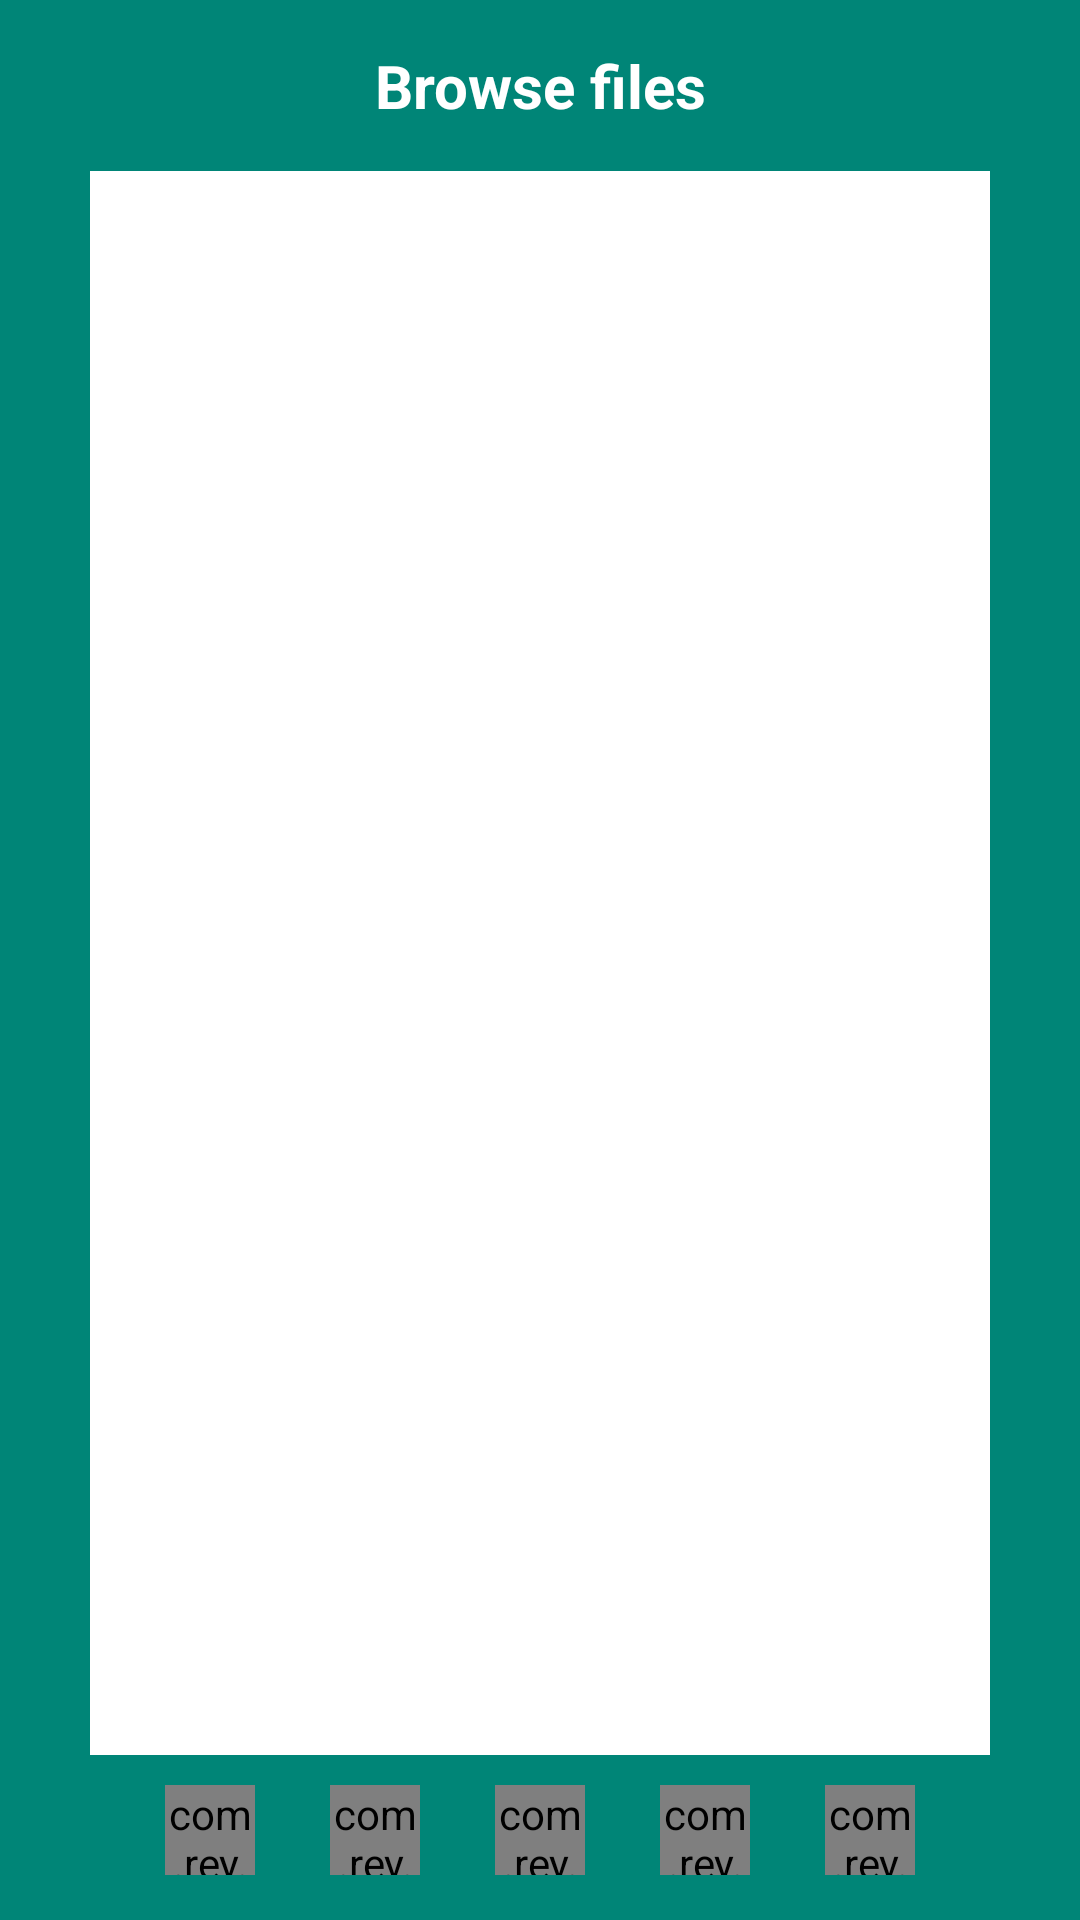

Layout XML and referenced resources for this Android screen:
<!-- AndroidManifest.xml: application theme AppTheme -->
<!-- res/layout/browse_file_layout.xml -->
<?xml version="1.0" encoding="utf-8"?>
<RelativeLayout xmlns:android="http://schemas.android.com/apk/res/android"
    xmlns:app="http://schemas.android.com/apk/res-auto"
    android:id="@+id/browse_file_main_layout"
    android:layout_width="match_parent"
    android:layout_height="400dp"
    android:background="@color/colorPrimary"
    android:paddingStart="30dp"
    android:paddingEnd="30dp"
    android:paddingBottom="15dp">

    <androidx.appcompat.widget.AppCompatTextView
        android:id="@+id/header_browse_file_layout"
        android:layout_width="match_parent"
        android:layout_height="wrap_content"
        android:gravity="center"
        android:padding="15dp"
        android:text="Browse files"
        android:textColor="#FFF"
        android:textSize="20sp"
        android:textStyle="bold" />

    <TextView
        android:id="@+id/browser_browse_file_layout"
        android:layout_width="match_parent"
        android:layout_height="match_parent"
        android:layout_below="@+id/header_browse_file_layout"
        android:layout_marginBottom="40dp"
        android:background="#FFF" />

    <androidx.appcompat.widget.LinearLayoutCompat
        android:id="@+id/buttons_layout_browse_file_layout"
        android:layout_width="match_parent"
        android:layout_height="30dp"
        android:layout_alignParentBottom="true"
        android:layout_centerHorizontal="true"
        android:gravity="center"
        android:orientation="horizontal"
        app:showDividers="middle">

        <TextView
            android:layout_width="wrap_content"
            android:layout_height="wrap_content"
            android:layout_weight="0.5" />

        <com.rey.material.widget.Button
            android:id="@+id/new_folder_browse_file_layout"
            android:layout_width="30dp"
            android:layout_height="30dp"
            android:background="@drawable/new_folder" />

        <TextView
            android:layout_width="wrap_content"
            android:layout_height="wrap_content"
            android:layout_weight="0.5" />

        <com.rey.material.widget.Button
            android:id="@+id/new_file_browser_file_layout"
            android:layout_width="30dp"
            android:layout_height="30dp"
            android:background="@drawable/file_icon1"
            android:text="+"
            android:textAlignment="center"
            android:textColor="@color/colorPrimary"
            android:textSize="20sp" />

        <TextView
            android:layout_width="wrap_content"
            android:layout_height="wrap_content"
            android:layout_weight="0.5" />

        <com.rey.material.widget.Button
            android:id="@+id/delete_file_browser_file_layout"
            android:layout_width="30dp"
            android:layout_height="30dp"
            android:background="@drawable/delete_icon" />

        <TextView
            android:layout_width="wrap_content"
            android:layout_height="wrap_content"
            android:layout_weight="0.5" />

        <com.rey.material.widget.Button
            android:id="@+id/open_browse_file_layout"
            android:layout_width="30dp"
            android:layout_height="30dp"
            android:background="@drawable/edit_icon" />

        <TextView
            android:layout_width="wrap_content"
            android:layout_height="wrap_content"
            android:layout_weight="0.5" />

        <com.rey.material.widget.Button
            android:id="@+id/cancel_browse_file_layout"
            android:layout_width="30dp"
            android:layout_height="30dp"
            android:background="@drawable/cancel_icon" />

        <TextView
            android:layout_width="wrap_content"
            android:layout_height="wrap_content"
            android:layout_weight="0.5" />

    </androidx.appcompat.widget.LinearLayoutCompat>

</RelativeLayout>
<!-- resources referenced by this layout -->
<resources>
  <color name="colorPrimary">#008577</color>
  <!-- drawable cancel_icon (drawable) -->
  <vector xmlns:android="http://schemas.android.com/apk/res/android"
          android:height="24dp"
          android:tint="@color/white"
          android:viewportHeight="24.0"
          android:viewportWidth="24.0"
          android:width="24dp">
  	<path
  			android:fillColor="#FF000000"
  			android:pathData="M19,6.41L17.59,5 12,10.59 6.41,5 5,6.41 10.59,12 5,17.59 6.41,19 12,13.41 17.59,19 19,17.59 13.41,12z"/>
  </vector>
  <!-- drawable delete_icon (drawable) -->
  <vector xmlns:android="http://schemas.android.com/apk/res/android"
          android:width="24dp"
          android:height="24dp"
          android:viewportWidth="24.0"
          android:viewportHeight="24.0">
  	<path
  			android:fillColor="#FFFFFFFF"
  			android:pathData="M6,19c0,1.1 0.9,2 2,2h8c1.1,0 2,-0.9 2,-2V7H6v12zM19,4h-3.5l-1,-1h-5l-1,1H5v2h14V4z"/>
  </vector>
  <!-- drawable edit_icon (drawable) -->
  <vector xmlns:android="http://schemas.android.com/apk/res/android"
          android:height="24dp"
          android:tint="@color/white"
          android:viewportHeight="24.0"
          android:viewportWidth="24.0"
          android:width="24dp">
  	<path
  			android:fillColor="#FF000000"
  			android:pathData="M3,17.25V21h3.75L17.81,9.94l-3.75,-3.75L3,17.25zM20.71,7.04c0.39,-0.39 0.39,-1.02 0,-1.41l-2.34,-2.34c-0.39,-0.39 -1.02,-0.39 -1.41,0l-1.83,1.83 3.75,3.75 1.83,-1.83z"/>
  </vector>
  <!-- drawable file_icon1 (drawable) -->
  <vector xmlns:android="http://schemas.android.com/apk/res/android"
          android:height="24dp"
          android:tint="@color/white"
          android:viewportHeight="24.0"
          android:viewportWidth="24.0"
          android:width="24dp">
  	<path
  			android:fillColor="#FF000000"
  			android:pathData="M6,2c-1.1,0 -1.99,0.9 -1.99,2L4,20c0,1.1 0.89,2 1.99,2L18,22c1.1,0 2,-0.9 2,-2L20,8l-6,-6L6,2zM13,9L13,3.5L18.5,9L13,9z"/>
  </vector>
  <!-- drawable new_folder (drawable) -->
  <vector xmlns:android="http://schemas.android.com/apk/res/android"
          android:height="24dp"
          android:tint="@color/white"
          android:viewportHeight="24.0"
          android:viewportWidth="24.0"
          android:width="24dp">
  	<path
  			android:fillColor="#FF000000"
  			android:pathData="M20,6h-8l-2,-2L4,4c-1.11,0 -1.99,0.89 -1.99,2L2,18c0,1.11 0.89,2 2,2h16c1.11,0 2,-0.89 2,-2L22,8c0,-1.11 -0.89,-2 -2,-2zM19,14h-3v3h-2v-3h-3v-2h3L14,9h2v3h3v2z"/>
  </vector>
  <color name="white">#FAFAFA</color>
  <color name="primaryColor">#3949ab</color>
  <color name="primaryDarkColor">#00227b</color>
  <color name="primaryLightColor">#6f74dd</color>
  <color name="activityBackground">#FAFAFA</color>
  <color name="runBackground">#FAFAFA</color>
  <color name="red">#FFFA0000</color>
  <color name="red1">#ae0000</color>
  <color name="primaryTextColorDark">#000</color>
  <color name="gray">#8c8c8c</color>
  <color name="runDivider">#6b6b6b</color>
  <color name="surface">#FAFAFA</color>
  <color name="primaryVeryLightColor">#E8EAF6</color>
  <color name="primaryTextColor">#FAFAFA</color>
  <color name="black">#000</color>
  <color name="green">#0cc600</color>
  <color name="editorTextColor">#000</color>
  <color name="editorBackground">#FAFAFA</color>
  <color name="editorCurrentLineBackground">#FFFFFAD6</color>
  <color name="editorLineNumberBackground">#FFF0F0F0</color>
  <color name="editorLineNumberText">#000</color>
</resources>
